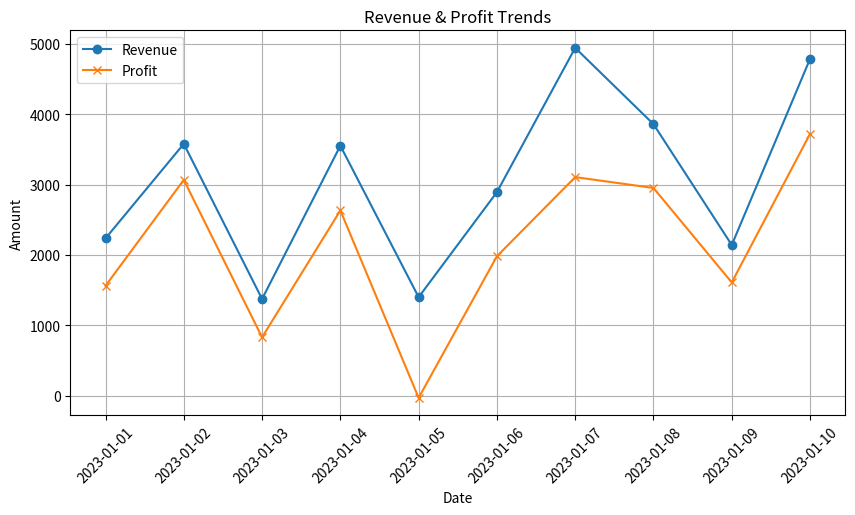

Here is the Python script that generated this plot:
import pandas as pd
import numpy as np
import matplotlib.pyplot as plt

# Generate a sample dataset
data = {
    'Date': pd.date_range(start='2023-01-01', periods=10, freq='D'),
    'Revenue': np.random.randint(1000, 5000, size=10),
    'Expenses': np.random.randint(500, 2000, size=10)
}
df = pd.DataFrame(data)

# Calculate profit
df['Profit'] = df['Revenue'] - df['Expenses']

# Save to CSV
df.to_csv('financial_data.csv', index=False)

# Plot revenue and profit trends
plt.figure(figsize=(10,5))
plt.plot(df['Date'], df['Revenue'], label='Revenue', marker='o')
plt.plot(df['Date'], df['Profit'], label='Profit', marker='x')
plt.legend()
plt.title('Revenue & Profit Trends')
plt.xlabel('Date')
plt.ylabel('Amount')
plt.xticks(rotation=45)
plt.grid()
plt.show()

